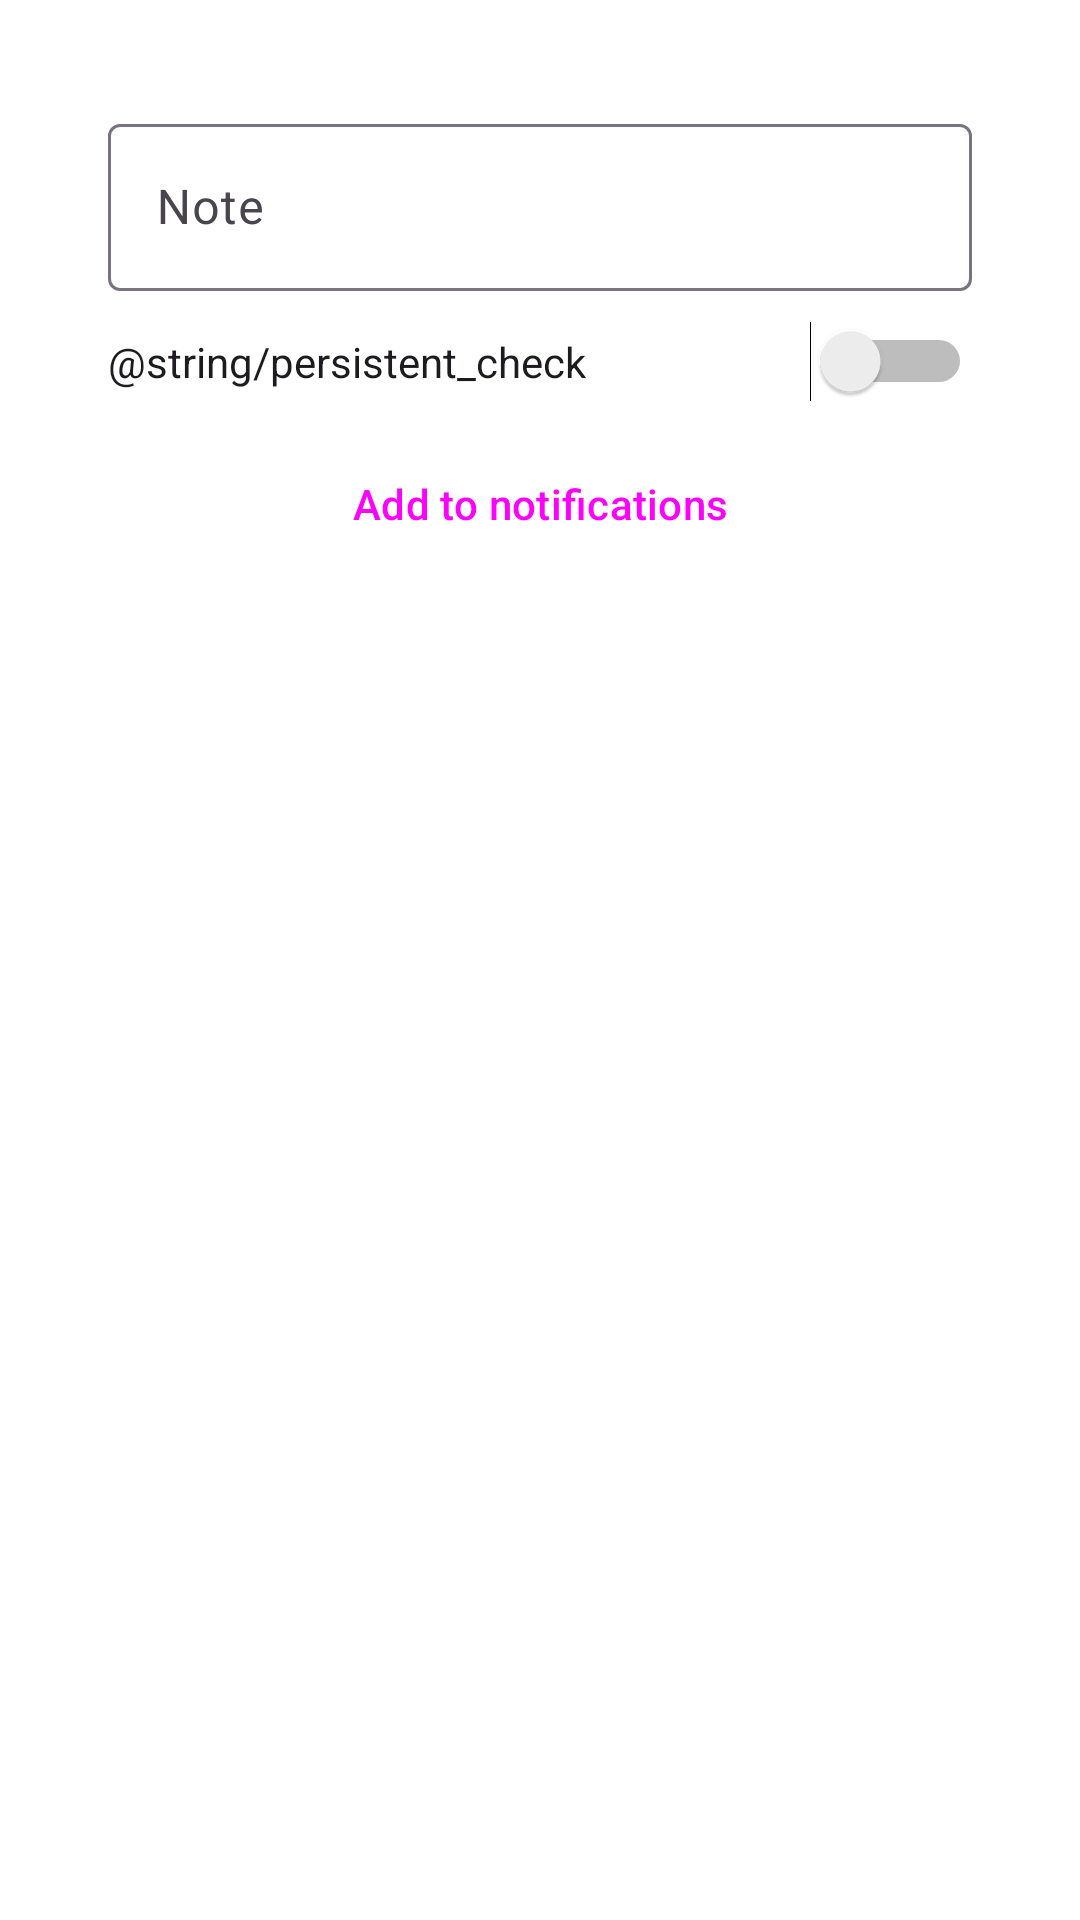

This screen was rendered from an Android layout file. Write that file and the resources it references.
<!-- AndroidManifest.xml: activity theme Theme.Material3.DayNight.Dialog.Alert -->
<!-- res/layout/activity_main.xml -->
<?xml version="1.0" encoding="utf-8"?>
<androidx.constraintlayout.widget.ConstraintLayout xmlns:android="http://schemas.android.com/apk/res/android"
    xmlns:app="http://schemas.android.com/apk/res-auto"
    xmlns:tools="http://schemas.android.com/tools"
    android:layout_width="match_parent"
    android:layout_height="match_parent"
    tools:context=".MainActivity">

    <LinearLayout
        android:id="@+id/linearLayout"
        android:layout_width="0dp"
        android:layout_height="wrap_content"
        android:orientation="vertical"
        android:padding="20dp"
        app:layout_constraintEnd_toEndOf="parent"
        app:layout_constraintStart_toStartOf="parent"
        app:layout_constraintTop_toTopOf="parent">

        <com.google.android.material.textfield.TextInputLayout
            android:layout_width="match_parent"
            android:layout_height="match_parent">

            <com.google.android.material.textfield.TextInputEditText
                android:id="@+id/inputNote"
                android:layout_width="match_parent"
                android:layout_height="wrap_content"
                android:hint="Note"
                android:inputType="text|textShortMessage"
                android:singleLine="true" />
        </com.google.android.material.textfield.TextInputLayout>

        <Switch
            android:id="@+id/persistentSwitch"
            android:layout_width="match_parent"
            android:layout_height="wrap_content"
            android:layout_marginTop="10dp"
            android:text="@string/persistent_check" />

        <Button
            android:id="@+id/button"
            style="?attr/materialButtonOutlinedStyle"
            android:layout_width="wrap_content"
            android:layout_height="wrap_content"
            android:layout_gravity="center"
            android:layout_marginTop="10dp"
            android:text="Add to notifications" />
    </LinearLayout>

</androidx.constraintlayout.widget.ConstraintLayout>
<!-- resources referenced by this layout -->
<resources>

</resources>
